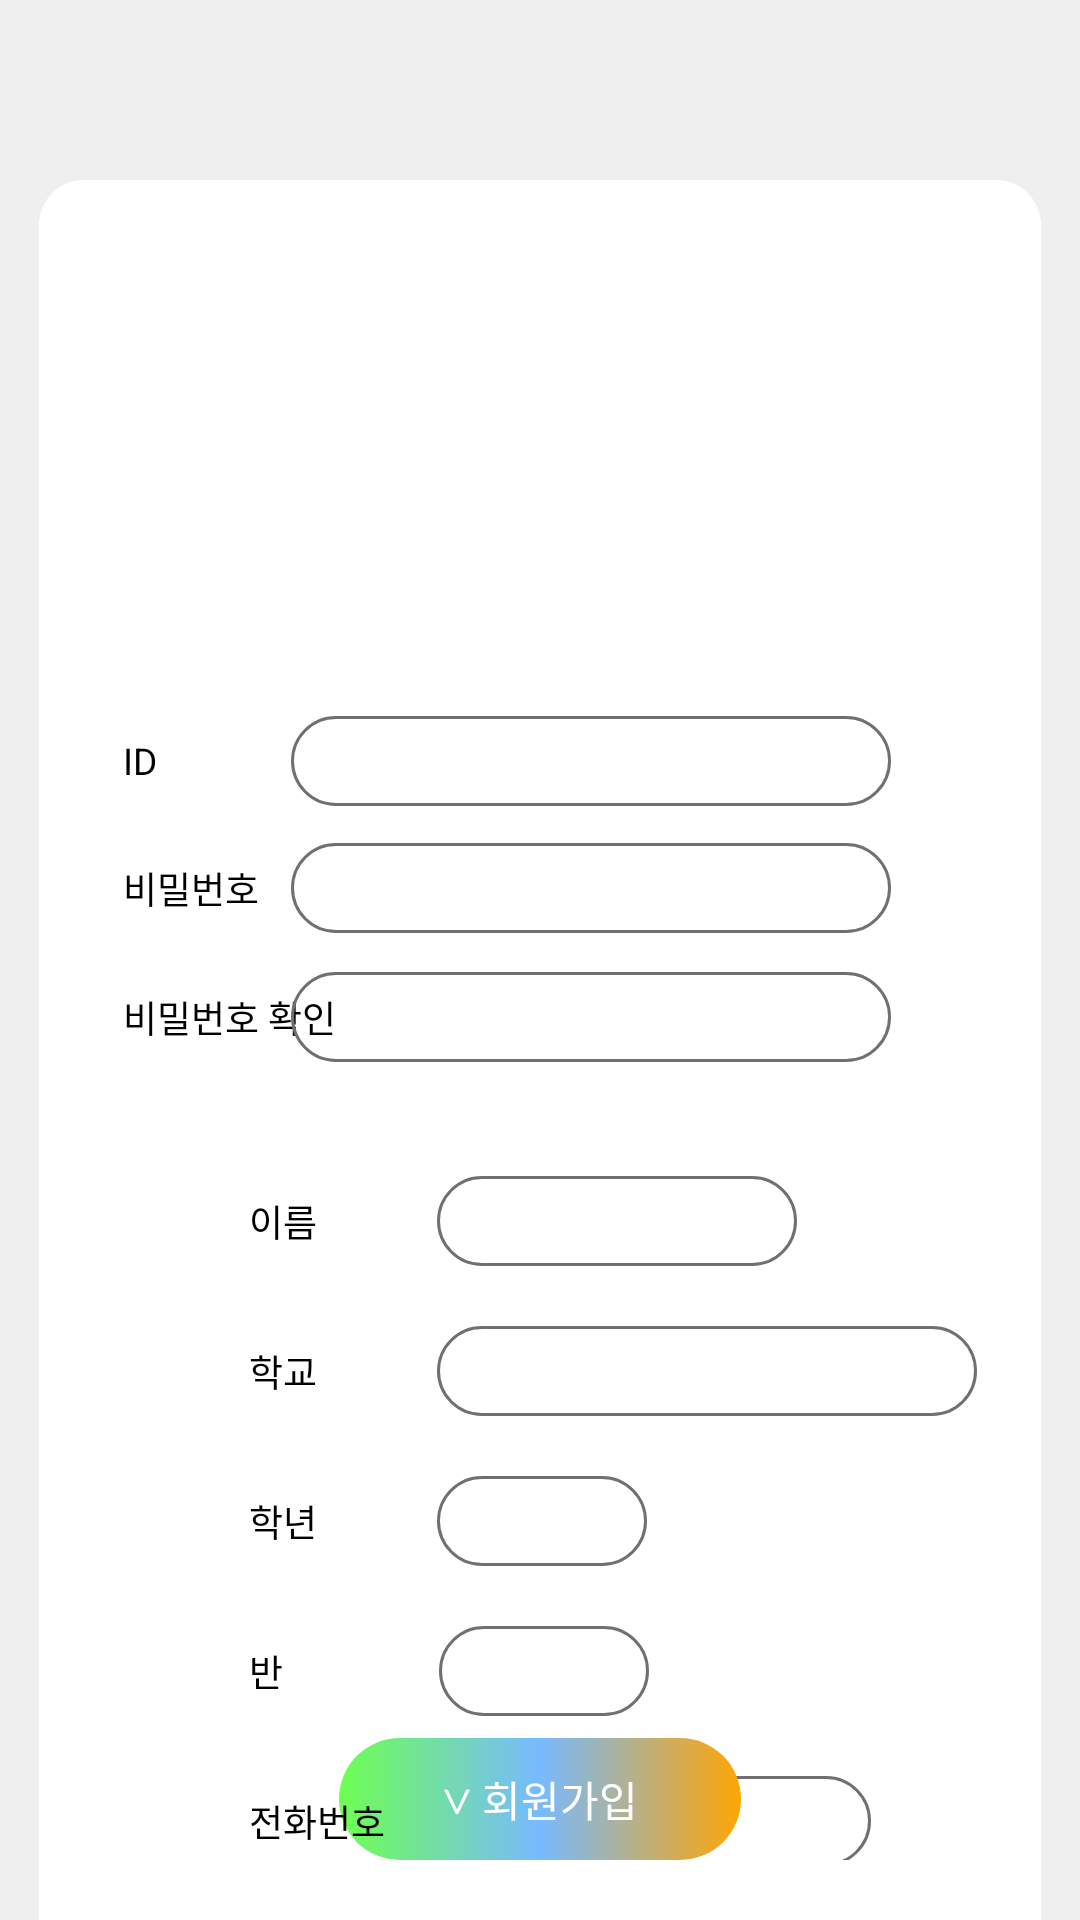

This screen was rendered from an Android layout file. Write that file and the resources it references.
<!-- AndroidManifest.xml: application theme AppTheme -->
<!-- res/layout/signup_activity.xml -->
<?xml version="1.0" encoding="utf-8"?>
<layout xmlns:app="http://schemas.android.com/apk/res-auto"
    xmlns:tools="http://schemas.android.com/tools"
    xmlns:android="http://schemas.android.com/apk/res/android" >

    <androidx.constraintlayout.widget.ConstraintLayout
        android:layout_width="match_parent"
        android:layout_height="match_parent"
        android:background="#EFEFEF"
        tools:context=".view.activity.SignupActivity">

    <androidx.constraintlayout.widget.ConstraintLayout
        android:layout_width="0dp"
        android:layout_height="0dp"
        android:layout_marginTop="60dp"
        android:padding="20dp"
        android:layout_marginStart="13dp"
        android:layout_marginEnd="13dp"
        android:background="@drawable/background_main"
        app:layout_constraintBottom_toBottomOf="parent"
        app:layout_constraintEnd_toEndOf="parent"
        app:layout_constraintStart_toStartOf="parent"
        app:layout_constraintTop_toTopOf="parent">

        <ImageView
            android:id="@+id/imageView"
            android:layout_width="100dp"
            android:layout_height="100dp"
            android:layout_marginStart="8dp"
            android:layout_marginTop="20dp"
            android:layout_marginEnd="8dp"
            app:layout_constraintEnd_toEndOf="parent"
            app:layout_constraintStart_toStartOf="parent"
            app:layout_constraintTop_toTopOf="parent"
            app:srcCompat="@drawable/ic_camera"
            tools:ignore="ContentDescription" />

        <TextView
            android:id="@+id/school_title"
            android:layout_width="wrap_content"
            android:layout_height="wrap_content"
            android:layout_marginStart="50dp"
            android:layout_marginTop="32dp"
            android:text="학교"
            android:textColor="@color/colorBlack"
            android:textSize="6pt"
            app:layout_constraintStart_toStartOf="parent"
            app:layout_constraintTop_toBottomOf="@+id/textView8"
            tools:ignore="HardcodedText" />

        <EditText
            android:id="@+id/name_text"
            android:layout_width="120dp"
            android:layout_height="30dp"
            android:layout_marginStart="40dp"
            android:background="@drawable/edit_radius"
            android:fontFamily="@font/nanum_squarer"
            android:inputType="text"
            app:layout_constraintBottom_toBottomOf="@+id/textView8"
            app:layout_constraintStart_toEndOf="@+id/textView8"
            app:layout_constraintTop_toTopOf="@+id/textView8"
            tools:ignore="Autofill,HardcodedText,LabelFor" />

        <TextView
            android:id="@+id/id_title"
            android:layout_width="wrap_content"
            android:layout_height="wrap_content"
            android:layout_marginStart="8dp"
            android:layout_marginTop="45dp"
            android:text="ID"
            android:textColor="@color/colorBlack"
            android:textSize="6pt"
            app:layout_constraintStart_toStartOf="parent"
            app:layout_constraintTop_toBottomOf="@+id/imageView"
            tools:ignore="HardcodedText" />

        <EditText
            android:id="@+id/id_text"
            android:layout_width="200dp"
            android:layout_height="30dp"
            android:layout_marginEnd="30dp"
            android:background="@drawable/edit_radius"
            android:fontFamily="@font/nanum_squarer"
            android:inputType="textPassword"
            app:layout_constraintBottom_toBottomOf="@+id/id_title"
            app:layout_constraintEnd_toEndOf="parent"
            app:layout_constraintTop_toTopOf="@+id/id_title"
            tools:ignore="Autofill,HardcodedText,LabelFor" />

        <TextView
            android:id="@+id/password_title"
            android:layout_width="wrap_content"
            android:layout_height="wrap_content"
            android:layout_marginStart="8dp"
            android:layout_marginTop="25dp"
            android:text="비밀번호"
            android:textColor="@color/colorBlack"
            android:textSize="6pt"
            app:layout_constraintStart_toStartOf="parent"
            app:layout_constraintTop_toBottomOf="@+id/id_title"
            tools:ignore="HardcodedText" />

        <EditText
            android:id="@+id/password_text"
            android:layout_width="200dp"
            android:layout_height="30dp"
            android:layout_marginEnd="30dp"
            android:background="@drawable/edit_radius"
            android:fontFamily="@font/nanum_squarer"
            android:inputType="textPassword"
            app:layout_constraintBottom_toBottomOf="@+id/password_title"
            app:layout_constraintEnd_toEndOf="parent"
            app:layout_constraintTop_toTopOf="@+id/password_title"
            tools:ignore="Autofill,HardcodedText,LabelFor" />

        <TextView
            android:id="@+id/re_password_title"
            android:layout_width="wrap_content"
            android:layout_height="wrap_content"
            android:layout_marginStart="8dp"
            android:layout_marginTop="25dp"
            android:text="비밀번호 확인"
            android:textColor="@color/colorBlack"
            android:textSize="6pt"
            app:layout_constraintStart_toStartOf="parent"
            app:layout_constraintTop_toBottomOf="@+id/password_title"
            tools:ignore="HardcodedText" />

        <EditText
            android:id="@+id/re_password_text"
            android:layout_width="200dp"
            android:layout_height="30dp"
            android:layout_marginEnd="30dp"
            android:background="@drawable/edit_radius"
            android:fontFamily="@font/nanum_squarer"
            android:inputType="text"
            app:layout_constraintBottom_toBottomOf="@+id/re_password_title"
            app:layout_constraintEnd_toEndOf="parent"
            app:layout_constraintTop_toTopOf="@+id/re_password_title"
            tools:ignore="Autofill,HardcodedText,LabelFor,TextFields" />

        <EditText
            android:id="@+id/class_text"
            android:layout_width="70dp"
            android:layout_height="30dp"
            android:layout_marginStart="52dp"
            android:background="@drawable/edit_radius"
            android:fontFamily="@font/nanum_squarer"
            android:inputType="text"
            app:layout_constraintBottom_toBottomOf="@+id/class_title"
            app:layout_constraintStart_toEndOf="@+id/class_title"
            app:layout_constraintTop_toTopOf="@+id/class_title"
            tools:ignore="Autofill,HardcodedText,LabelFor" />

        <EditText
            android:id="@+id/grade_text"
            android:layout_width="70dp"
            android:layout_height="30dp"
            android:layout_marginStart="40dp"
            android:background="@drawable/edit_radius"
            android:fontFamily="@font/nanum_squarer"
            android:inputType="phone"
            app:layout_constraintBottom_toBottomOf="@+id/grade_title"
            app:layout_constraintStart_toEndOf="@+id/grade_title"
            app:layout_constraintTop_toTopOf="@+id/grade_title"
            tools:ignore="Autofill,HardcodedText,LabelFor" />

        <TextView
            android:id="@+id/class_title"
            android:layout_width="wrap_content"
            android:layout_height="wrap_content"
            android:layout_marginStart="50dp"
            android:layout_marginTop="32dp"
            android:text="반"
            android:textColor="@color/colorBlack"
            android:textSize="6pt"
            app:layout_constraintStart_toStartOf="parent"
            app:layout_constraintTop_toBottomOf="@+id/grade_title"
            tools:ignore="HardcodedText" />

        <TextView
            android:id="@+id/grade_title"
            android:layout_width="wrap_content"
            android:layout_height="wrap_content"
            android:layout_marginStart="50dp"
            android:layout_marginTop="32dp"
            android:text="학년"
            android:textColor="@color/colorBlack"
            android:textSize="6pt"
            app:layout_constraintStart_toStartOf="parent"
            app:layout_constraintTop_toBottomOf="@+id/school_title"
            tools:ignore="HardcodedText" />

        <EditText
            android:id="@+id/school_text"
            android:layout_width="180dp"
            android:layout_height="30dp"
            android:layout_marginStart="40dp"
            android:background="@drawable/edit_radius"
            android:fontFamily="@font/nanum_squarer"
            android:inputType="phone"
            app:layout_constraintBottom_toBottomOf="@+id/school_title"
            app:layout_constraintStart_toEndOf="@+id/school_title"
            app:layout_constraintTop_toTopOf="@+id/school_title"
            tools:ignore="Autofill,HardcodedText,LabelFor" />

        <EditText
            android:id="@+id/phone_number_text"
            android:layout_width="150dp"
            android:layout_height="30dp"
            android:layout_marginStart="12dp"
            android:background="@drawable/edit_radius"
            android:fontFamily="@font/nanum_squarer"
            android:hint="010-0000-0000"
            android:inputType="phone"
            android:paddingStart="8dp"
            android:textSize="5pt"
            app:layout_constraintBottom_toBottomOf="@+id/phone_number_title"
            app:layout_constraintStart_toEndOf="@+id/phone_number_title"
            app:layout_constraintTop_toTopOf="@+id/phone_number_title"
            tools:ignore="Autofill,HardcodedText,RtlSymmetry" />

        <TextView
            android:id="@+id/signup_btn"
            android:layout_width="0dp"
            android:layout_height="wrap_content"
            android:layout_marginStart="80dp"
            android:layout_marginEnd="80dp"
            android:background="@drawable/button_register"
            android:fontFamily="@font/nanum_squareb"
            android:gravity="center"
            android:padding="10dp"
            android:text="∨ 회원가입"
            android:textColor="#fff"
            app:layout_constraintBottom_toBottomOf="parent"
            app:layout_constraintEnd_toEndOf="parent"
            app:layout_constraintHorizontal_bias="0.512"
            app:layout_constraintStart_toStartOf="parent"
            tools:ignore="HardcodedText" />

        <TextView
            android:id="@+id/textView8"
            android:layout_width="wrap_content"
            android:layout_height="wrap_content"
            android:layout_marginStart="50dp"
            android:layout_marginTop="50dp"
            android:text="이름"
            android:textColor="@color/colorBlack"
            android:textSize="6pt"
            app:layout_constraintStart_toStartOf="parent"
            app:layout_constraintTop_toBottomOf="@+id/re_password_title"
            tools:ignore="HardcodedText" />

        <TextView
            android:id="@+id/phone_number_title"
            android:layout_width="wrap_content"
            android:layout_height="wrap_content"
            android:layout_marginStart="50dp"
            android:layout_marginTop="32dp"
            android:text="전화번호"
            android:textColor="@color/colorBlack"
            android:textSize="6pt"
            app:layout_constraintStart_toStartOf="parent"
            app:layout_constraintTop_toBottomOf="@+id/class_title"
            tools:ignore="HardcodedText" />

    </androidx.constraintlayout.widget.ConstraintLayout>

    </androidx.constraintlayout.widget.ConstraintLayout>
</layout>
<!-- resources referenced by this layout -->
<resources>
  <color name="colorBlack">#000000</color>
  <!-- drawable background_main (drawable) -->
  <?xml version="1.0" encoding="utf-8"?>
  <layer-list xmlns:android="http://schemas.android.com/apk/res/android">
  
  
      <item>
  
          <shape android:shape="rectangle">
              <solid android:color="@android:color/white" />
              <corners android:topRightRadius="15dp"
                  android:topLeftRadius="15dp"/>
          </shape>
      </item>
  </layer-list>
  <!-- drawable button_register (drawable) -->
  <?xml version="1.0" encoding="utf-8"?>
  <layer-list xmlns:android="http://schemas.android.com/apk/res/android">
  
      <item>
          <shape android:shape="rectangle">
              <corners android:radius="50dp" />
              <gradient
                  android:angle="0"
                  android:startColor="@color/colorSub"
                  android:centerColor="@color/colorPrimary"
                  android:endColor="@color/colorSubDark"/>
          </shape>
      </item>
  
  </layer-list>
  <!-- drawable edit_radius (drawable) -->
  <?xml version="1.0" encoding="utf-8"?>
  <shape xmlns:android="http://schemas.android.com/apk/res/android"
      android:padding="10dp"
      android:shape="rectangle" >
      <corners
          android:bottomLeftRadius="20dp"
          android:bottomRightRadius="20dp"
          android:topLeftRadius="20dp"
          android:topRightRadius="20dp" />
      <stroke
          android:width="1dp"
          android:color="#707070" />
  </shape>
  <style name="AppTheme" parent="Theme.AppCompat.Light.DarkActionBar">
          
          <item name="windowActionBar">false</item>
          <item name="windowNoTitle">true</item>
          <item name="android:windowIsTranslucent">false</item>
  
          <item name="colorPrimary">@color/colorPrimary</item>
          <item name="colorPrimaryDark">@color/colorPrimaryDark</item>
          <item name="colorAccent">@color/colorAccent</item>
          <item name="colorControlNormal">@color/colorText</item>
      </style>
  <color name="colorSub">#6EFF51</color>
  <color name="colorPrimary">#77BAFF</color>
  <color name="colorSubDark">#FFA604</color>
  <color name="colorPrimaryDark">#5F5F5F</color>
  <color name="colorAccent">#77BAFF</color>
  <color name="colorText">#535353</color>
</resources>
